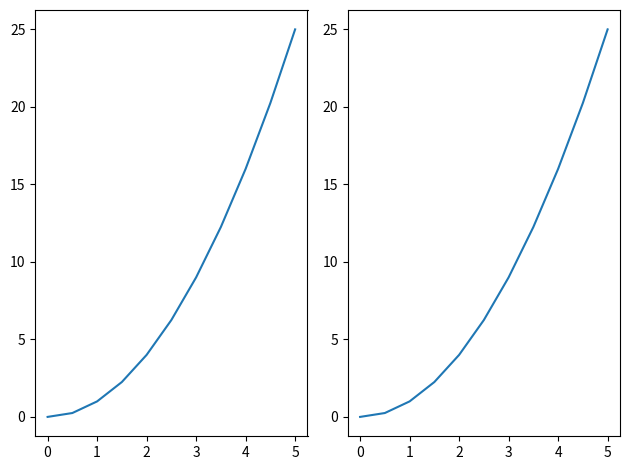
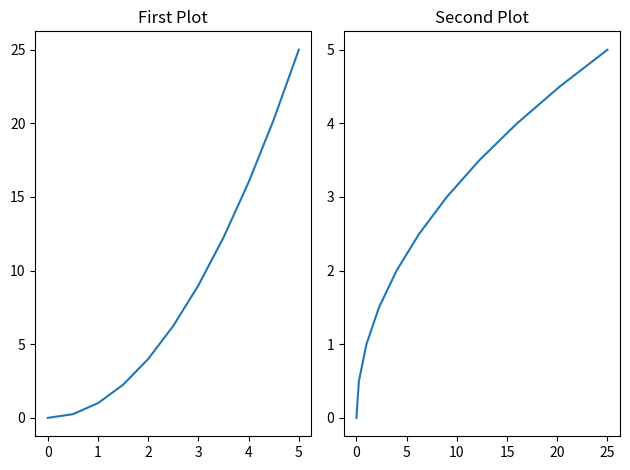

Here is the Python script that generated these plots, in order:
import matplotlib.pyplot as plt
import numpy as np 

#using OO

x = np.linspace(0,5,11)
y = x ** 2

fig, axes = plt.subplots(nrows=1, ncols=2) #you can specify number of rows and columns! 
#axes is basically a list of matplotlib axes objects! so you can iterate through it and index it 
for i in axes: 
    i.plot(x,y) # makes the same plot depending on number of rows and columns over and over
plt.tight_layout()
plt.show()

fig, axes = plt.subplots(nrows=1, ncols=2)
axes[0].plot(x,y)
axes[1].plot(y,x) # this just shows how each subplot is basically a part of an array that you can individually access and set making it so much more efficient 
axes[0].set_title('First Plot')
axes[1].set_title('Second Plot')
plt.tight_layout() # to stop axes overlapping
plt.show()
#axes.plot(x,y)

